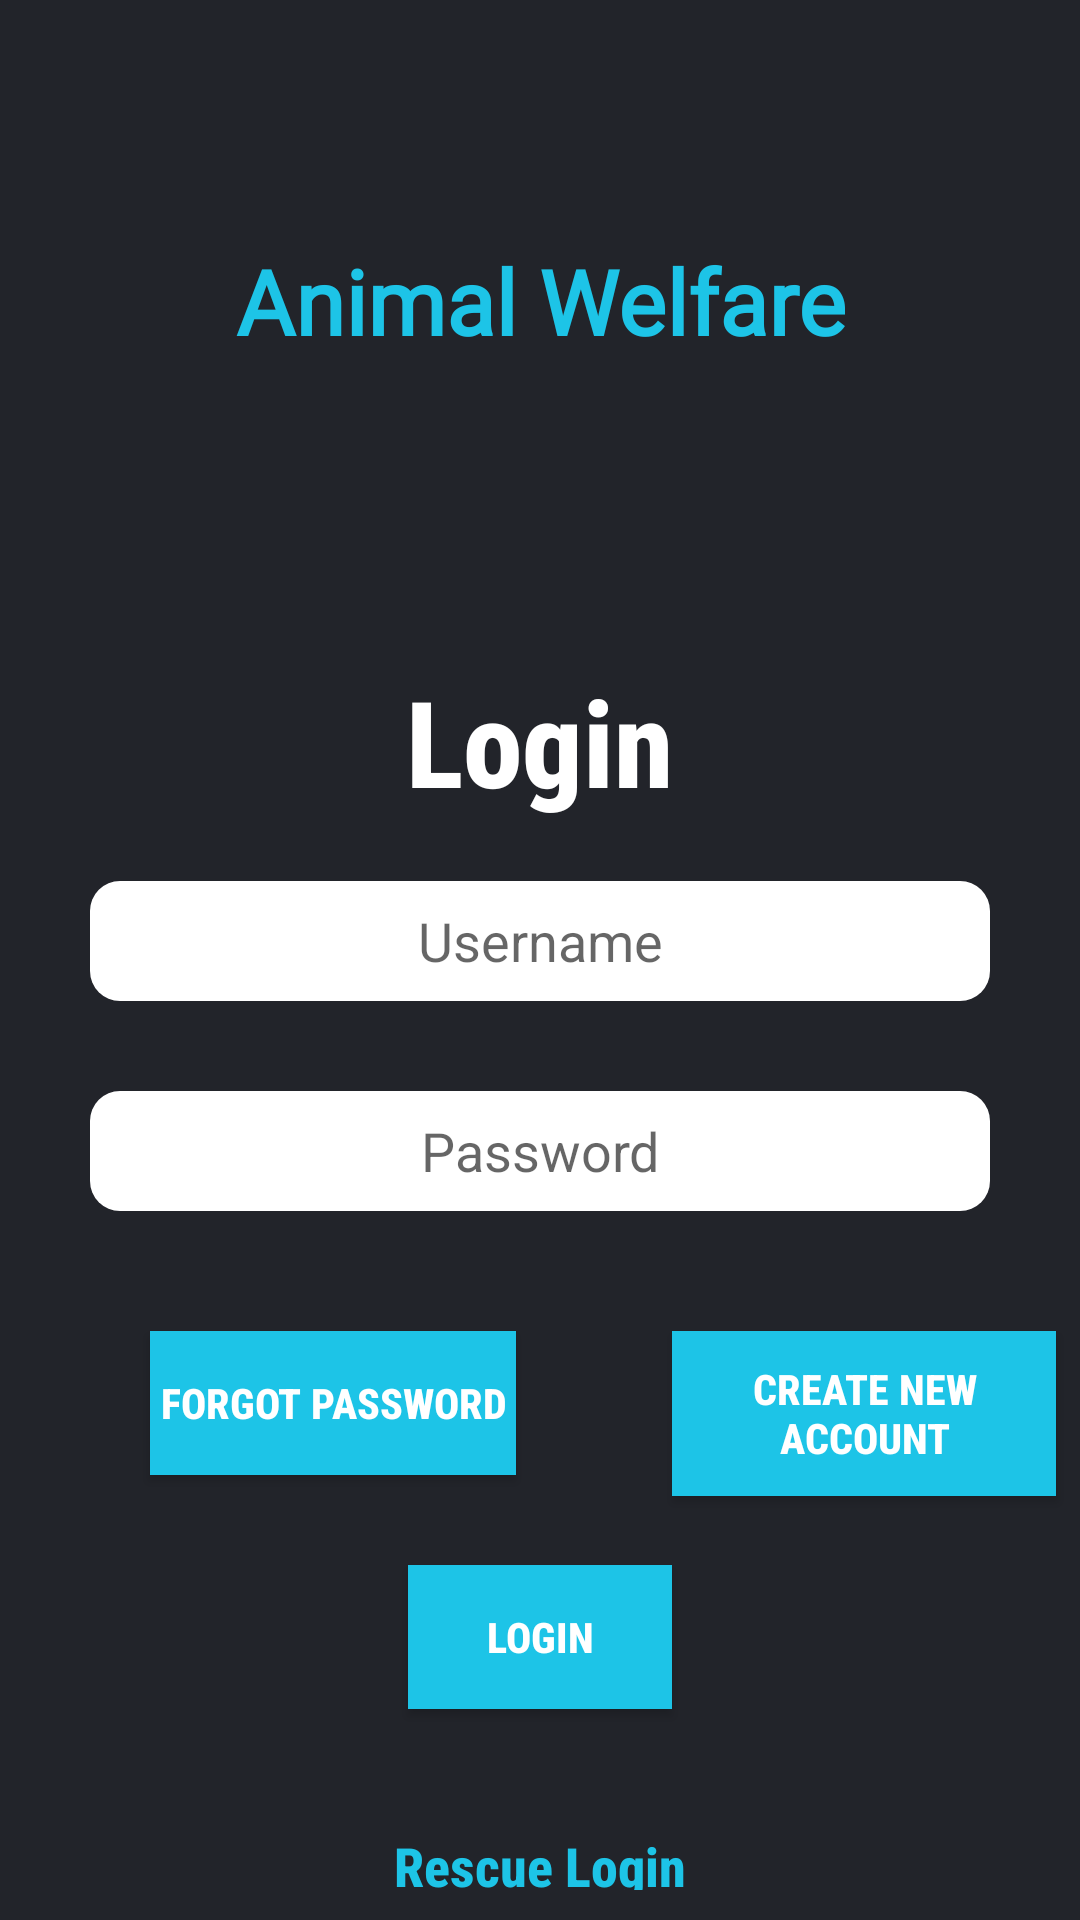

The Android layout XML behind this screen, and the referenced resources:
<!-- AndroidManifest.xml: activity theme splashTheme1 -->
<!-- res/layout/activity_main.xml -->
<?xml version="1.0" encoding="utf-8"?>
<RelativeLayout xmlns:android="http://schemas.android.com/apk/res/android"
    xmlns:app="http://schemas.android.com/apk/res-auto"
    xmlns:tools="http://schemas.android.com/tools"
    android:layout_width="match_parent"
    android:layout_height="match_parent"
    android:background="#22242A"
    tools:context=".MainActivity">

    <Button
        android:id="@+id/Loginbtn"
        android:layout_width="wrap_content"
        android:layout_height="wrap_content"
        android:background="#1DC4E7"
        android:layout_centerHorizontal="true"
        android:layout_marginTop="30dp"
        android:fontFamily="sans-serif-condensed-medium"
        android:text="Login"
        android:textColor="#ffffff"
        android:textStyle="bold"
        android:layout_below="@+id/frgtpassbutton"
       />

    <Button
        android:id="@+id/Signupbtn"
        android:layout_width="128dp"
        android:layout_height="55dp"
       android:layout_below="@id/LoginPassword"
        android:layout_marginTop="40dp"
        android:layout_toRightOf="@id/Loginbtn"
        android:fontFamily="sans-serif-condensed-medium"
        android:background="#1DC4E7"
        android:textColor="#ffffff"
        android:text="Create New Account"
        android:textStyle="bold"
        />

    <Button
        android:id="@+id/frgtpassbutton"
        android:layout_width="122dp"
        android:layout_height="wrap_content"
       android:layout_below="@+id/LoginPassword"
        android:fontFamily="sans-serif-condensed-medium"
        android:background="#1DC4E7"
        android:textColor="#ffffff"
        android:layout_marginTop="40dp"
        android:layout_marginLeft="50dp"
        android:text="Forgot Password"
        android:textStyle="bold"
        />

    <EditText
        android:id="@+id/LoginPassword"
        android:layout_width="300dp"
        android:layout_height="40dp"
      android:layout_centerHorizontal="true"
        android:layout_below="@+id/LoginUsername"
        android:layout_marginTop="30dp"
        android:textAlignment="center"
        android:background="@drawable/btnback1"
        android:ems="10"
        android:hint="Password"
        android:inputType="textPassword"
        />

    <EditText
        android:id="@+id/LoginUsername"
        android:layout_width="300dp"
        android:layout_height="40dp"
       android:layout_below="@+id/Maintext2"
        android:layout_centerHorizontal="true"
        android:background="@drawable/btnback1"
        android:layout_marginTop="20dp"
        android:textAlignment="center"
        android:ems="10"
        android:hint="Username"
        android:inputType="textEmailAddress"

        />

    <TextView
        android:id="@+id/Maintext"
        android:layout_width="wrap_content"
        android:layout_height="wrap_content"
        android:layout_marginTop="80dp"
        android:text="Animal Welfare"
        android:textAlignment="center"
        android:textColor="#1DC4E7"
        android:fontFamily="@font/alata"
        android:textSize="30sp"
        android:textStyle="bold"
        android:layout_alignParentTop="true"
        android:layout_centerHorizontal="true"/>
    <TextView
        android:id="@+id/Maintext2"
        android:layout_width="wrap_content"
        android:layout_height="wrap_content"
        android:layout_marginTop="100dp"
        android:layout_below="@+id/Maintext"
        android:text="Login"
        android:fontFamily="sans-serif-condensed-medium"
        android:textAlignment="center"
        android:textColor="#FFFFFF"
        android:textSize="40sp"
        android:textStyle="bold"
        android:layout_centerHorizontal="true"/>

    <TextView
        android:id="@+id/TextViewAnimalRescue"
        android:layout_width="wrap_content"
        android:layout_height="wrap_content"
        android:layout_marginTop="30dp"
        android:layout_centerHorizontal="true"
        android:layout_below="@id/Loginbtn"
        android:fontFamily="sans-serif-condensed-medium"
        android:padding="10dp"
        android:text="Rescue Login"
        android:textColor="#1DC4E7"
        android:textSize="18sp"
        android:textStyle="bold"
         />
</RelativeLayout>
<!-- resources referenced by this layout -->
<resources>
  <!-- drawable btnback1 (drawable) -->
  <?xml version="1.0" encoding="utf-8"?>
  <shape xmlns:android="http://schemas.android.com/apk/res/android"
      android:shape="rectangle"
      >
    
    <solid android:color="#ffffff"/>
    <corners android:radius="10dp"/>
  </shape>
  <style name="splashTheme1" parent="Theme.AppCompat.Light.NoActionBar">
          
          <item name="colorPrimary">@color/colorPrimary</item>
          <item name="colorPrimaryDark">#1E3E3E</item>
          <item name="colorAccent">#23BA28</item>
          <item name="android:textColorSecondary">@color/white</item>
          <item name="colorControlNormal">#fff</item>
      </style>
  <color name="colorPrimary">#147F7F</color>
  <color name="white">#ffffff</color>
</resources>
